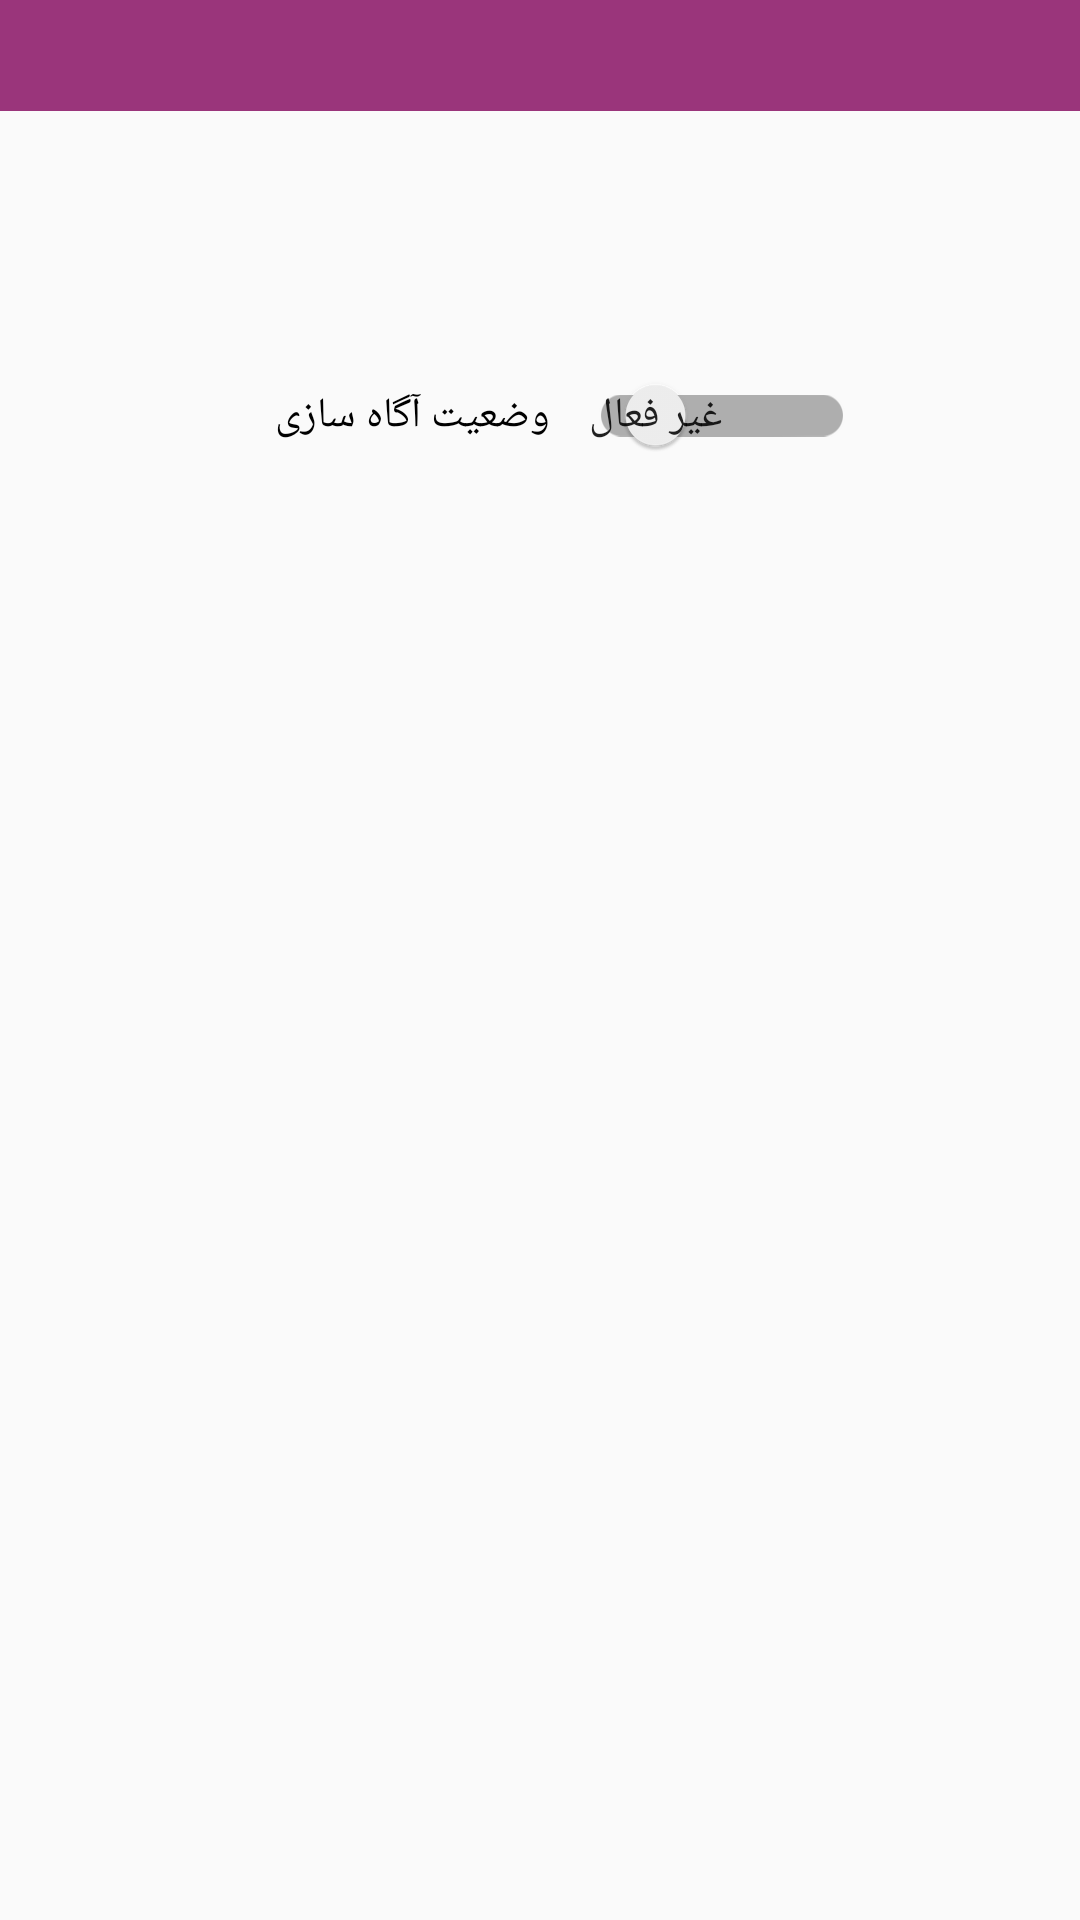

Layout XML and referenced resources for this Android screen:
<!-- AndroidManifest.xml: application theme MyAppTheme -->
<!-- res/layout/activity_user_switch_state.xml -->
<LinearLayout xmlns:android="http://schemas.android.com/apk/res/android"
    xmlns:app="http://schemas.android.com/apk/res-auto"
    xmlns:tools="http://schemas.android.com/tools"
    android:orientation="vertical" android:layout_width="match_parent"
    android:layout_height="match_parent"
    android:weightSum="1">
    <android.support.design.widget.AppBarLayout xmlns:tools="http://schemas.android.com/tools"
        android:id="@+id/app_bar"
        android:layout_width="match_parent"
        android:fitsSystemWindows="true"
        xmlns:android="http://schemas.android.com/apk/res/android"
        xmlns:app="http://schemas.android.com/apk/res-auto"
        android:background="@color/primary_light"
        android:layout_height="37dp">
        <RelativeLayout
            android:layout_width="match_parent"
            android:layout_height="wrap_content"
            android:background="?attr/selectableItemBackground"
            android:clickable="true">
            <android.support.v7.widget.Toolbar
                android:id="@+id/toolbar"
                android:layout_width="match_parent"
                android:layout_height="40dp"
                app:layout_collapseMode="pin"
                app:layout_scrollFlags="scroll|exitUntilCollapsed" />
           
        </RelativeLayout>
    </android.support.design.widget.AppBarLayout>

    <RelativeLayout
        android:layout_width="match_parent"
        android:layout_height="match_parent"
        tools:context="ir.seraj.servicefinder.activities.RepairmanSwitchStateActivity">
        <android.support.v7.widget.SwitchCompat
            android:id="@+id/btn_switch_state"
            android:layout_width="match_parent"
            android:checked="false"
            android:text="وضعیت آگاه سازی "
            android:textOff="غیر فعال"
            android:textOn="فعال"
            app:showText="true"
            android:gravity="center_vertical|center_horizontal|center"
            android:layout_alignParentStart="true"
            android:layout_height="match_parent"
            android:layout_marginBottom="400dp"
            android:layout_marginRight="75dp"
            android:layout_marginLeft="75dp" />


    </RelativeLayout>


</LinearLayout>
<!-- resources referenced by this layout -->
<resources>
  <color name="primary_light">#9a357b</color>
  <style name="MyAppTheme" parent="@style/AppTheme" />
  <style name="AppTheme" parent="Theme.AppCompat.Light.NoActionBar">
          <item name="colorPrimary">@color/primary</item>
          <item name="colorPrimaryDark">@color/primary_dark</item>
          <item name="colorAccent">@color/accent</item>
          <item name="windowActionBar">false</item>
          <item name="windowActionBarOverlay">true</item>
          <item name="android:windowActionBarOverlay">true</item>
          <item name="windowNoTitle">true</item>
          <item name="colorControlHighlight">@color/color_clicked</item>
  
      </style>
  <color name="primary">#6c004b</color>
  <color name="primary_dark">#4d0035</color>
  <color name="accent">#10a8e4</color>
  <color name="color_clicked">#dbb3cf</color>
</resources>
